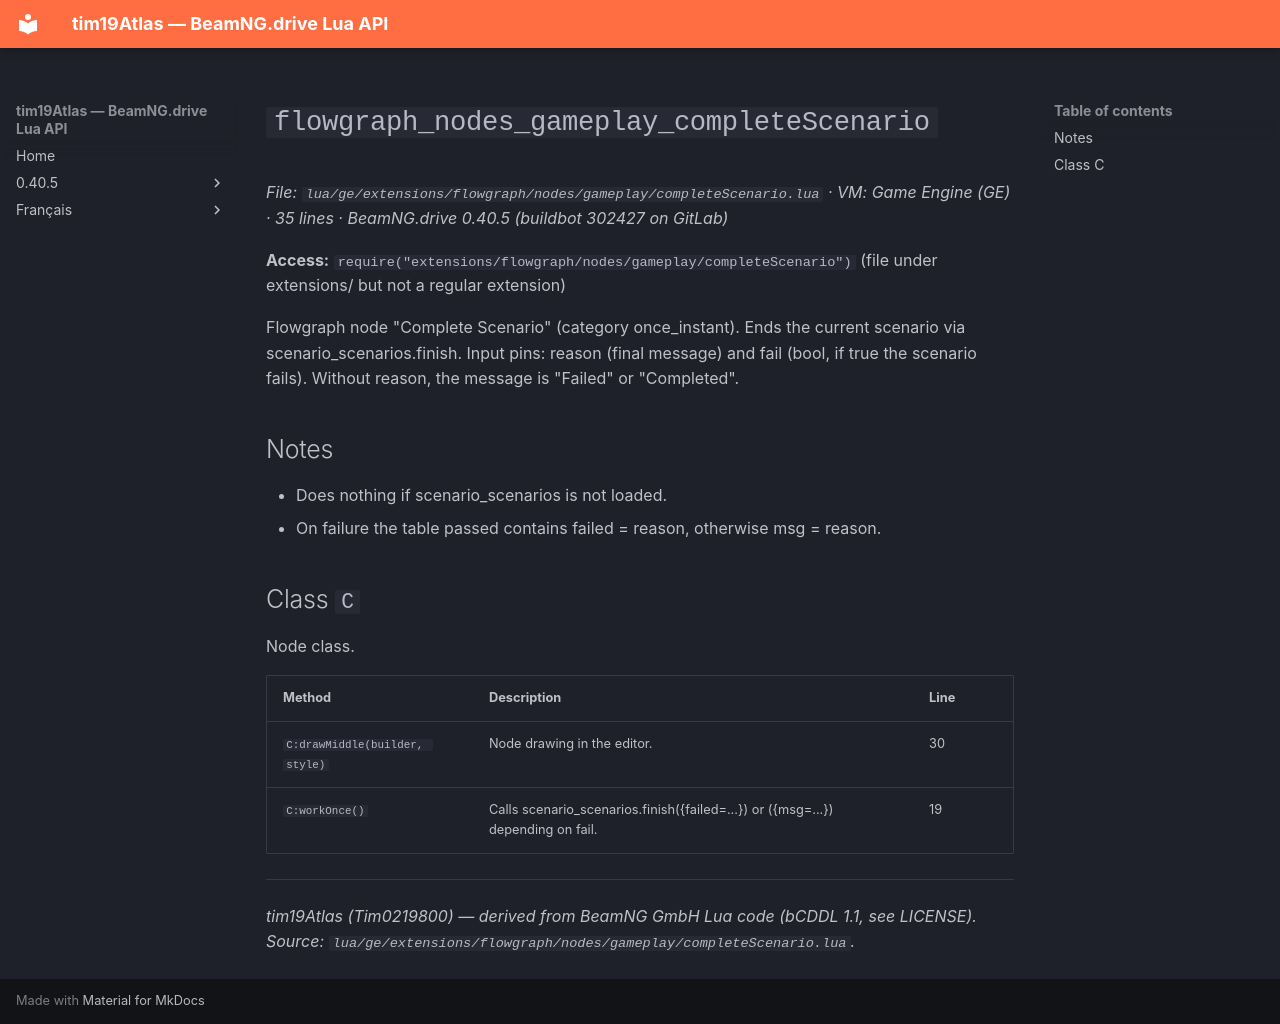

repository: Tim0219800/beamng-lua-atlas · page: 0.40.5/ge/extensions/flowgraph/nodes/gameplay/completeScenario.html · generator: mkdocs

# `flowgraph_nodes_gameplay_completeScenario`

*File: `lua/ge/extensions/flowgraph/nodes/gameplay/completeScenario.lua` · VM: Game Engine (GE) · 35 lines · BeamNG.drive 0.40.5 (buildbot 302427 on GitLab)*

**Access:** `require("extensions/flowgraph/nodes/gameplay/completeScenario")` (file under extensions/ but not a regular extension)

Flowgraph node "Complete Scenario" (category once_instant). Ends the current scenario via scenario_scenarios.finish. Input pins: reason (final message) and fail (bool, if true the scenario fails). Without reason, the message is "Failed" or "Completed".

## Notes

- Does nothing if scenario_scenarios is not loaded.
- On failure the table passed contains failed = reason, otherwise msg = reason.

## Class `C`

Node class.

| Method | Description | Line |
|---|---|---|
| `C:drawMiddle(builder, style)` | Node drawing in the editor. | 30 |
| `C:workOnce()` | Calls scenario_scenarios.finish({failed=...}) or ({msg=...}) depending on fail. | 19 |

---
*tim19Atlas (Tim0219800) — derived from BeamNG GmbH Lua code (bCDDL 1.1, see LICENSE). Source: `lua/ge/extensions/flowgraph/nodes/gameplay/completeScenario.lua`.*
